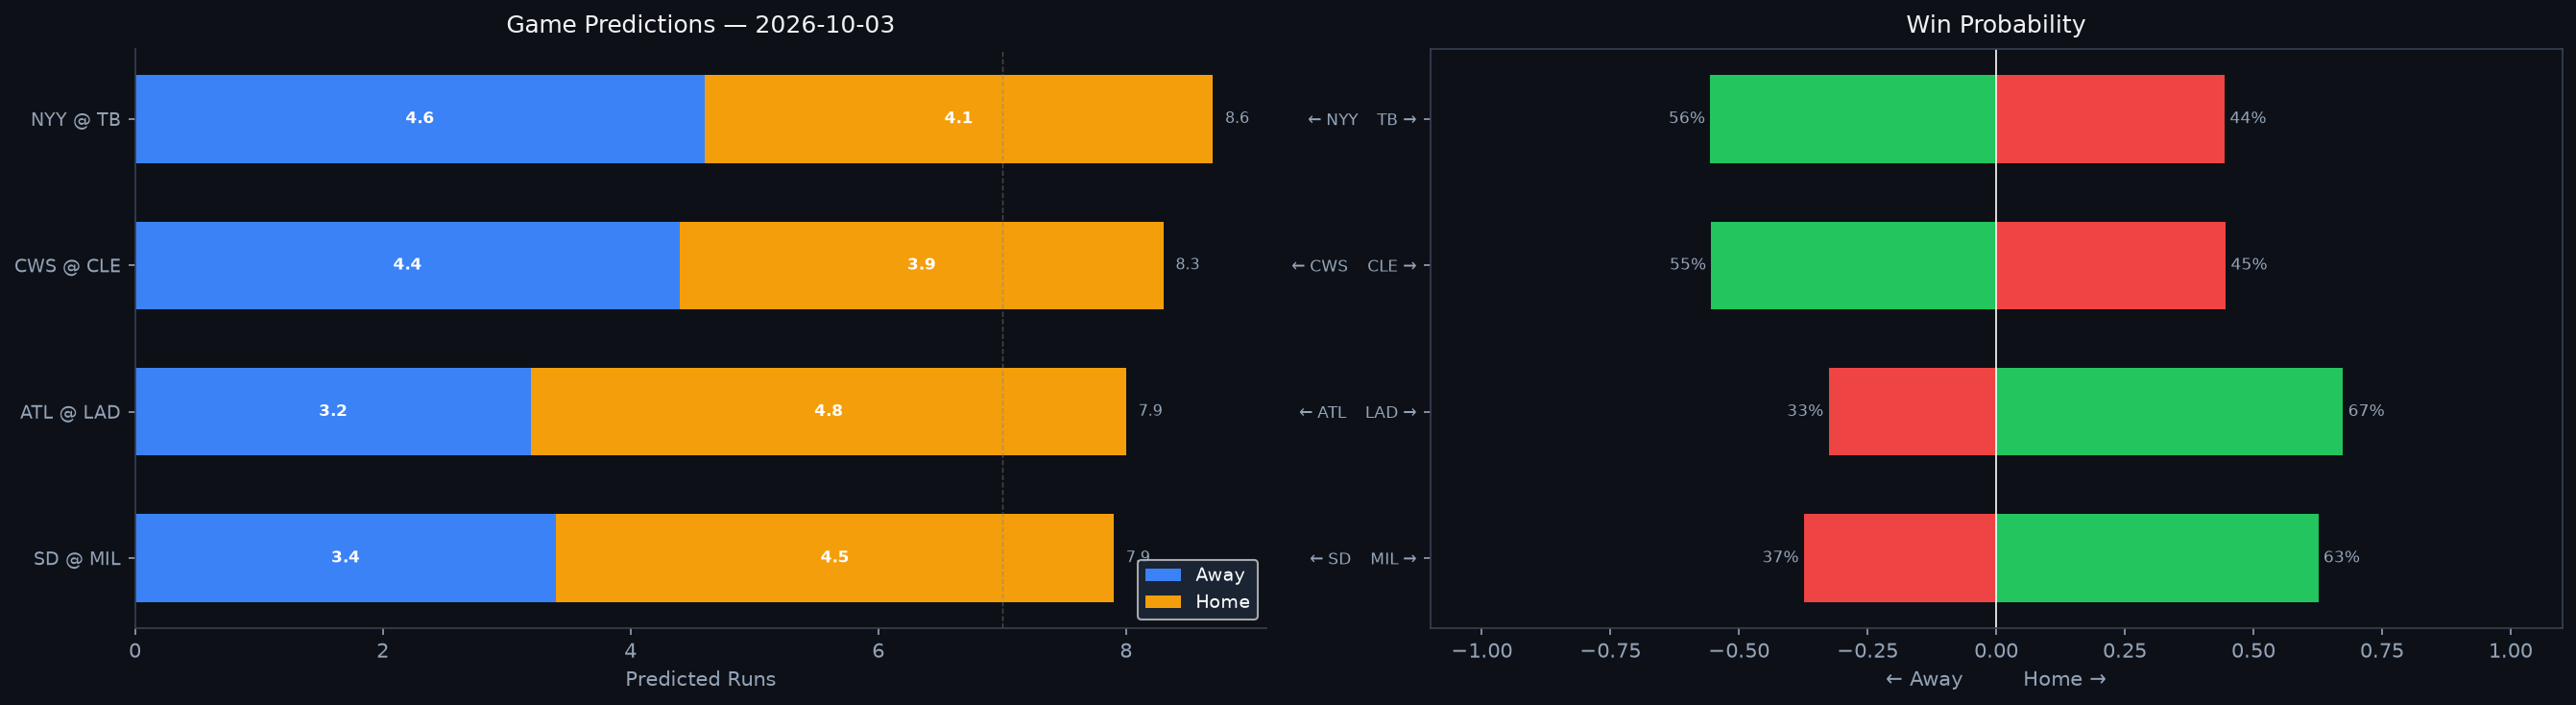

Values plotted in this chart, from the file beside it:
Rank, matchup, home_team, away_team, venue, home_runs_pred, away_runs_pred, total_pred, run_diff, home_win_prob, away_win_prob, predicted_winner, home_faces, home_sp_hand, home_sp_era, home_sp_last3, home_sp_ped, away_faces, away_sp_hand, away_sp_era, away_sp_last3, away_sp_ped, home_lu_ops, home_lu_xba
1, NYY @ TB, TB, NYY, Tropicana Field, 4.1, 4.6, 8.6, 0.5, 44.4, 55.6, NYY, Gerrit Cole, R, 3.2, 5.29, Gerrit Cole, Drew Rasmussen, R, 2.83, 0.99, , 0.706, 0.305
2, CWS @ CLE, CLE, CWS, Progressive Field, 3.9, 4.4, 8.3, 0.5, 44.6, 55.4, CWS, Hagen Smith, L, 1.29, 3.75, , Parker Messick, L, 2.59, 3.21, , 0.719, 0.308
3, ATL @ LAD, LAD, ATL, UNIQLO Field at Dodger Stadium, 4.8, 3.2, 7.9, 1.6, 67.4, 32.6, LAD, Dylan Dodd, L, 4.39, 4.5, , Tarik Skubal, L, 3.02, 1.89, Tarik Skubal, 0.832, 0.347
4, SD @ MIL, MIL, SD, American Family Field, 4.5, 3.4, 7.9, 1.1, 62.6, 37.4, MIL, Robbie Ray, L, 3.9, 5.74, , Jacob Misiorowski, R, 2.51, N/A, , 0.745, 0.345
